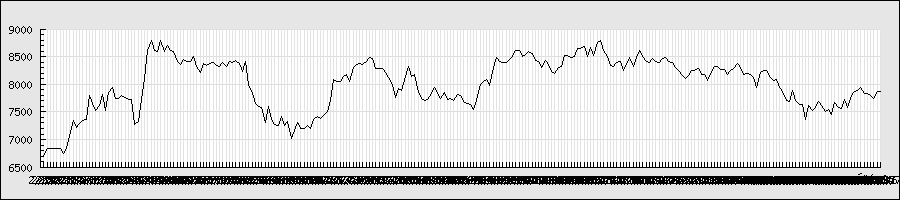

The data file committed next to this chart (first rows):
2013/2/18, 6530, 6690, 6520, 6690, 1200300, 6690
2013/2/19, 6680, 6750, 6660, 6700, 930400, 6700
2013/2/20, 6770, 6890, 6760, 6840, 1836400, 6840
2013/2/21, 6830, 6900, 6740, 6830, 1286300, 6830
2013/2/22, 6760, 6930, 6750, 6830, 2079800, 6830
2013/2/25, 6850, 6940, 6810, 6830, 1107300, 6830
2013/2/26, 6810, 6880, 6770, 6830, 1061500, 6830
2013/2/27, 6810, 6820, 6690, 6740, 1048900, 6740
2013/2/28, 6740, 6870, 6740, 6840, 1851900, 6840
2013/3/1, 6870, 7110, 6850, 7060, 2703900, 7060
2013/3/4, 7090, 7420, 7060, 7350, 2058600, 7350
2013/3/5, 7360, 7380, 7090, 7210, 2110500, 7210
2013/3/6, 7190, 7310, 7050, 7290, 1650600, 7290
2013/3/7, 7260, 7340, 7220, 7340, 1144700, 7340
2013/3/8, 7370, 7400, 7280, 7370, 1878800, 7370
2013/3/11, 7500, 7810, 7460, 7790, 1859800, 7790
2013/3/12, 7830, 7830, 7640, 7650, 1620100, 7650
2013/3/13, 7610, 7690, 7520, 7530, 1550000, 7530
2013/3/14, 7590, 7690, 7570, 7620, 1307200, 7620
2013/3/15, 7620, 7820, 7610, 7820, 2132300, 7820
2013/3/18, 7780, 7790, 7500, 7530, 1576800, 7530
2013/3/19, 7700, 7880, 7680, 7850, 1390800, 7850
2013/3/21, 8000, 8060, 7880, 7940, 1720600, 7940
2013/3/22, 7800, 7900, 7730, 7740, 1736800, 7740
2013/3/25, 7830, 7890, 7750, 7750, 1135400, 7750
2013/3/26, 7790, 7840, 7750, 7800, 1141100, 7800
2013/3/27, 7810, 7810, 7660, 7770, 1025700, 7770
2013/3/28, 7770, 7790, 7610, 7730, 1250800, 7730
2013/3/29, 7670, 7740, 7580, 7720, 894600, 7720
2013/4/1, 7640, 7660, 7260, 7270, 2123400, 7270
2013/4/2, 7210, 7490, 6960, 7320, 1966400, 7320
2013/4/3, 7300, 7770, 7260, 7730, 2406200, 7730
2013/4/4, 7770, 8120, 7600, 8110, 3168400, 8110
2013/4/5, 8990, 8990, 8480, 8610, 4209900, 8610
2013/4/8, 8650, 8850, 8530, 8800, 2219100, 8800
2013/4/9, 8650, 8670, 8460, 8610, 2021000, 8610
2013/4/10, 8500, 8670, 8500, 8590, 1856600, 8590
2013/4/11, 8660, 8800, 8600, 8790, 2176200, 8790
2013/4/12, 8680, 8750, 8580, 8590, 1948500, 8590
2013/4/15, 8530, 8770, 8510, 8700, 1868900, 8700
2013/4/16, 8560, 8680, 8480, 8610, 1396800, 8610
2013/4/17, 8620, 8670, 8530, 8600, 1191300, 8600
2013/4/18, 8560, 8590, 8420, 8420, 1548400, 8420
2013/4/19, 8400, 8470, 8170, 8360, 1533900, 8360
2013/4/22, 8390, 8530, 8380, 8450, 1542200, 8450
2013/4/23, 8410, 8470, 8360, 8420, 994900, 8420
2013/4/24, 8410, 8460, 8320, 8420, 1051700, 8420
2013/4/25, 8450, 8530, 8430, 8500, 1138600, 8500
2013/4/26, 8400, 8470, 8320, 8330, 1404700, 8330
2013/4/30, 8340, 8430, 8210, 8220, 1808900, 8220
2013/5/1, 8360, 8460, 8250, 8370, 1922000, 8370
2013/5/2, 8380, 8450, 8260, 8340, 1179400, 8340
2013/5/7, 8460, 8490, 8300, 8370, 1660800, 8370
2013/5/8, 8420, 8480, 8370, 8400, 1389900, 8400
2013/5/9, 8420, 8440, 8320, 8340, 1392100, 8340
2013/5/10, 8470, 8480, 8320, 8330, 1275800, 8330
2013/5/13, 8360, 8420, 8260, 8390, 1356700, 8390
2013/5/14, 8450, 8500, 8320, 8330, 1316400, 8330
2013/5/15, 8400, 8450, 8360, 8420, 1361000, 8420
2013/5/16, 8490, 8500, 8340, 8390, 1523600, 8390
2013/5/17, 8400, 8510, 8380, 8440, 2013300, 8440
... 198 more rows
